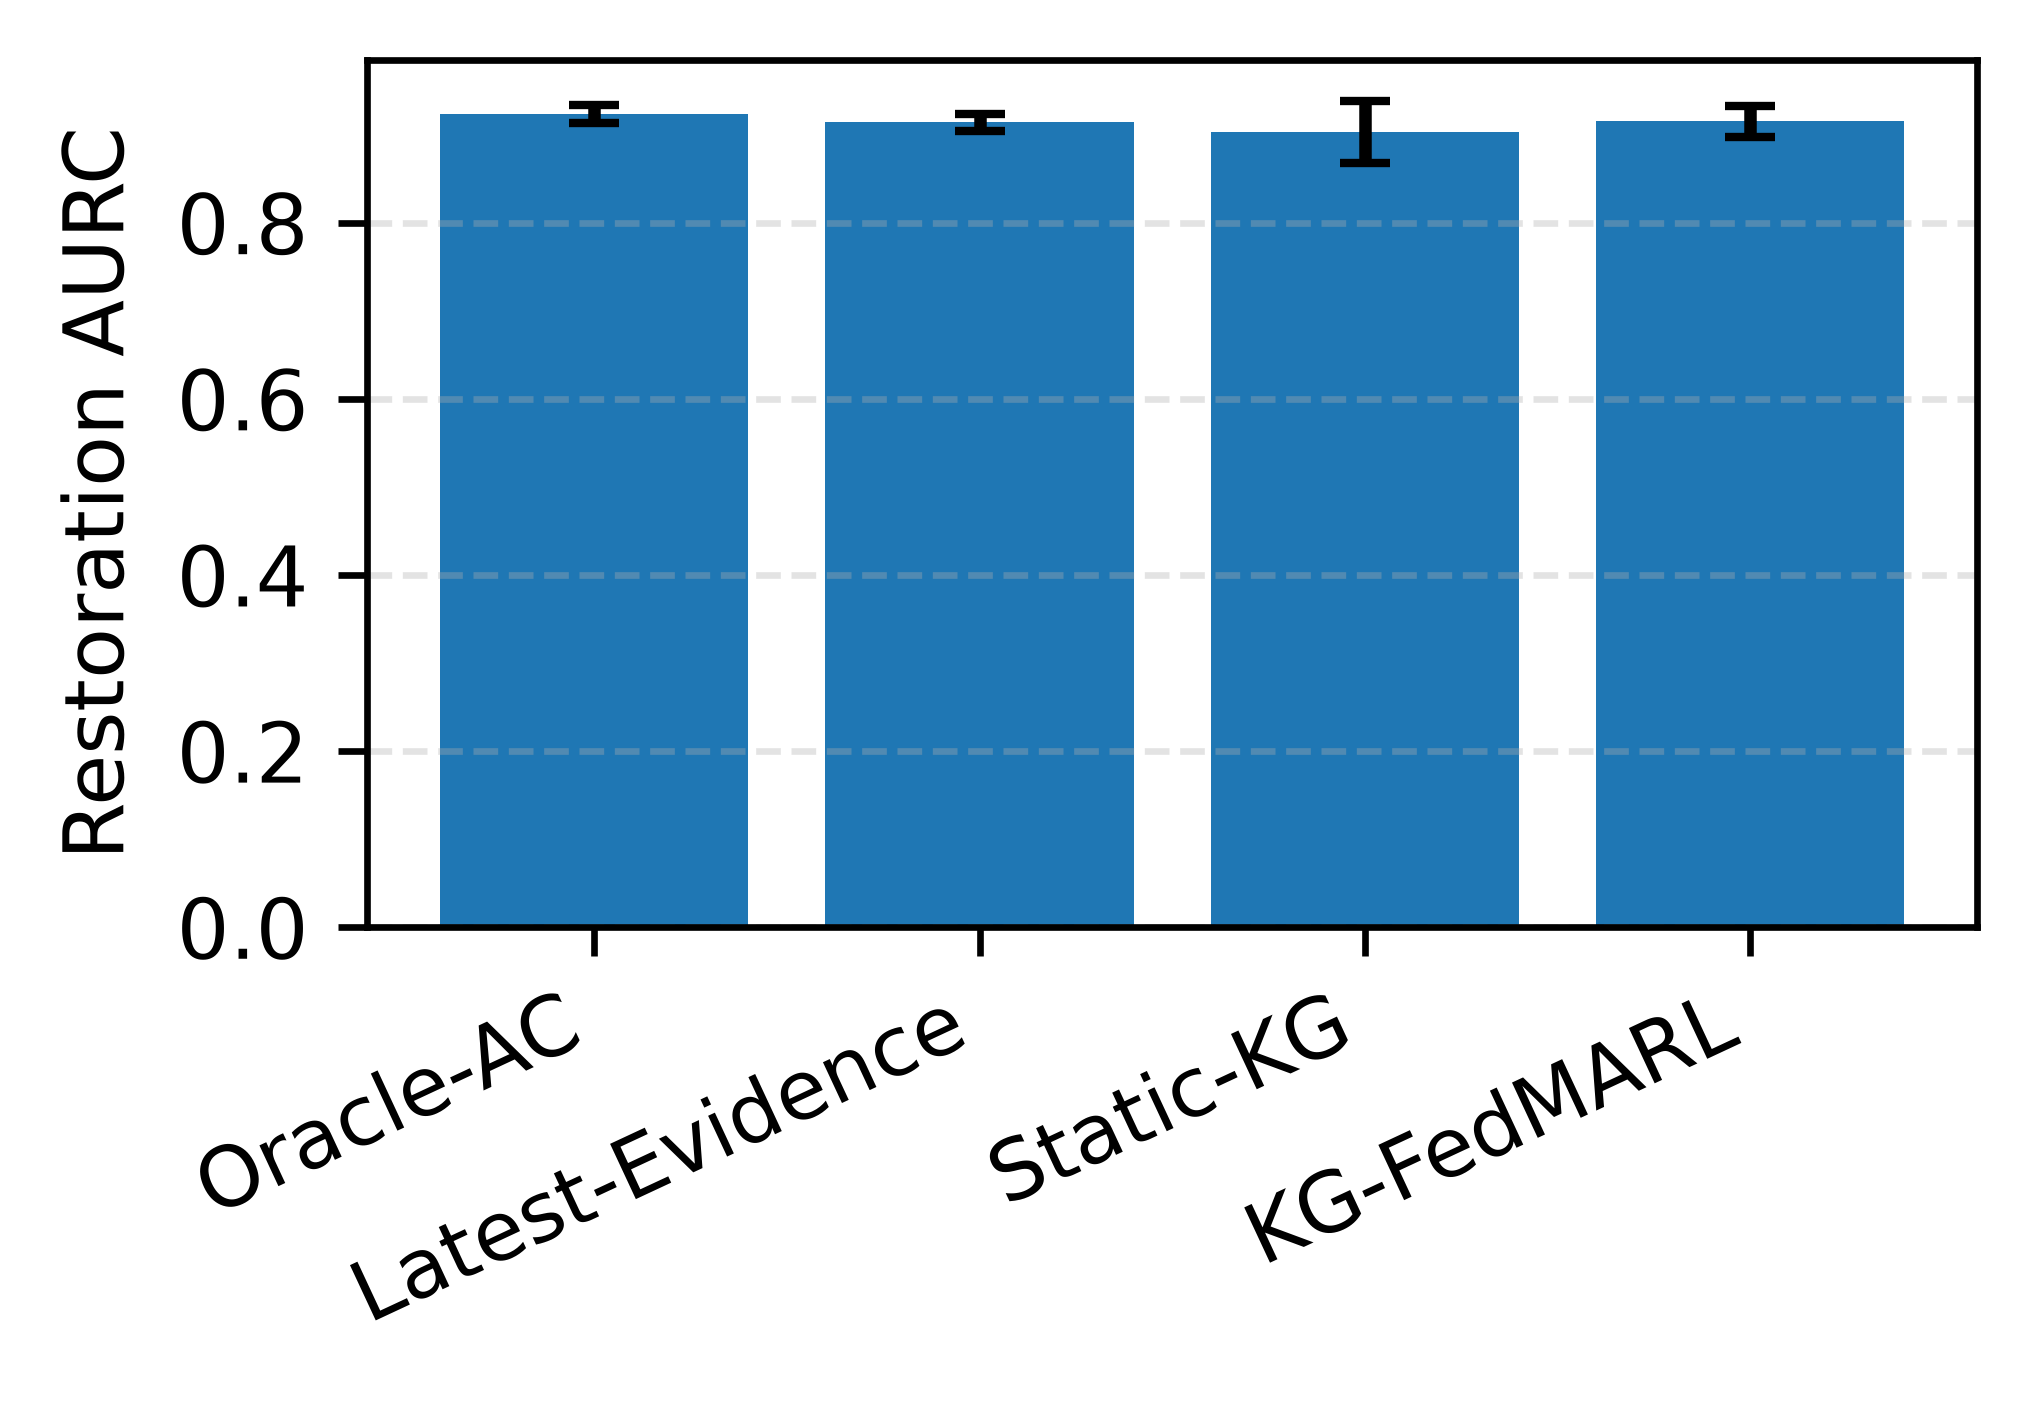

The data file committed next to this chart (first rows):
feeder, method, seeds, AURC_mean, AURC_std, D_B_mean, D_B_std, P_FA_mean, P_FA_std, D_pi_mean, D_pi_std
IEEE33, Oracle-AC, 20, 0.9236, 0.01021, 2.6960042271567674e-17, 1.4879408704628982e-17, 0.0, 0.0, 0.0, 0.0
IEEE33, Latest-Evidence, 20, 0.9139, 0.009568, 0.1974, 0.0891, 0.1083, 0.08156, 0.03323, 0.02608
IEEE33, Static-KG, 20, 0.9024, 0.03529, 0.1974, 0.0891, 0.2858, 0.2457, 0.07776, 0.09074
IEEE33, KG-FedMARL, 20, 0.915, 0.01765, 0.1974, 0.0891, 0.02857, 0.08794, 0.01257, 0.02664
